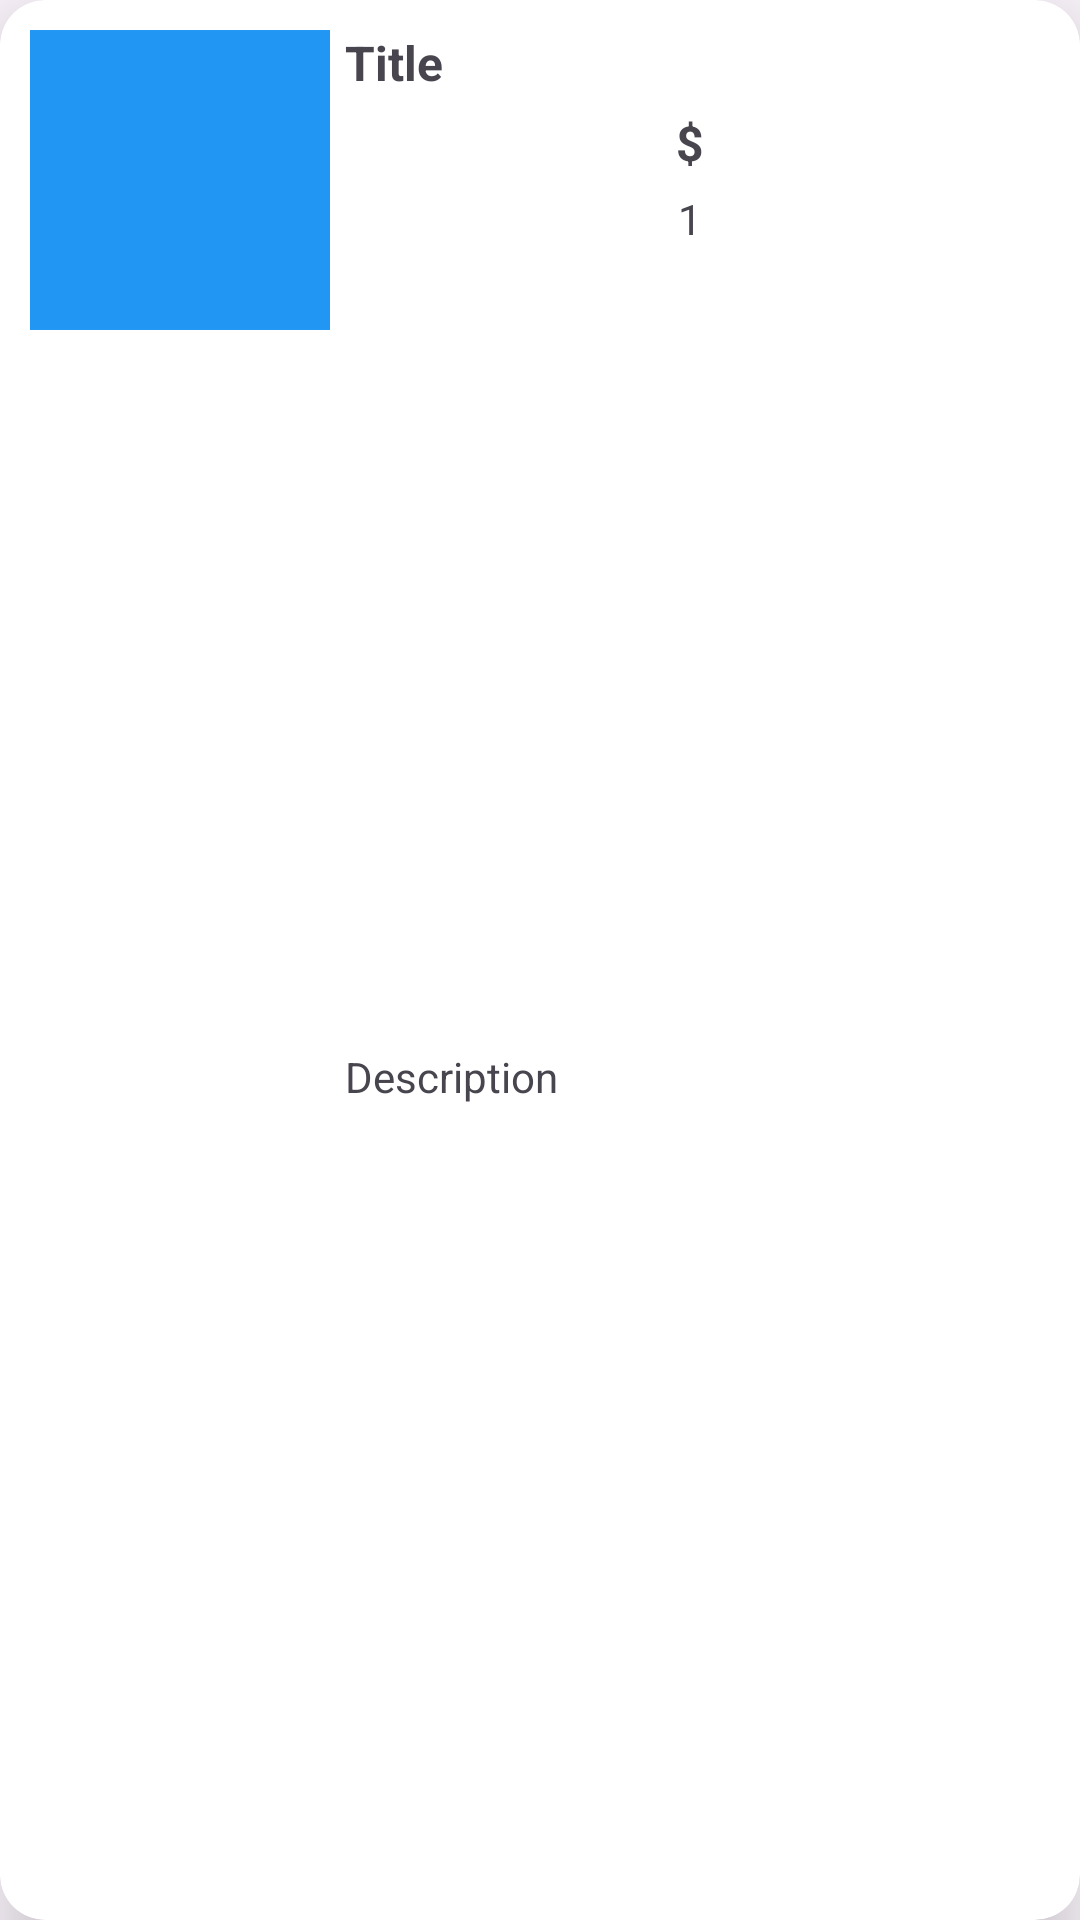

Here is an Android app screen rendered from its layout file. Give the layout XML and the strings, colors and styles it references.
<!-- AndroidManifest.xml: application theme Theme.RetrofitApi1 -->
<!-- res/layout/product_list.xml -->
<?xml version="1.0" encoding="utf-8"?>
<androidx.cardview.widget.CardView xmlns:android="http://schemas.android.com/apk/res/android"
    xmlns:tools="http://schemas.android.com/tools"
    android:layout_width="match_parent"
    android:layout_height="wrap_content"
    xmlns:app="http://schemas.android.com/apk/res-auto"
    app:cardElevation="15dp"
    app:cardCornerRadius="15dp"
    android:layout_marginTop="10dp"
    android:layout_marginHorizontal="10dp">

    <androidx.constraintlayout.widget.ConstraintLayout
        android:layout_width="match_parent"
        android:layout_height="match_parent"
        android:padding="10dp">

        <ImageView
            android:id="@+id/productImage"
            android:layout_width="100dp"
            android:layout_height="100dp"
            android:src="#2196F3"
            app:layout_constraintStart_toStartOf="parent"
            app:layout_constraintTop_toTopOf="parent" />

        <TextView
            android:id="@+id/nameTxt"
            android:layout_width="0dp"
            android:layout_height="wrap_content"
            android:layout_marginHorizontal="5dp"
            android:text="Title"
            android:textSize="16sp"
            android:textStyle="bold"
            app:layout_constraintEnd_toEndOf="parent"
            app:layout_constraintStart_toEndOf="@+id/productImage"
            app:layout_constraintTop_toTopOf="parent" />

        <TextView
            android:id="@+id/priceTxt"
            android:layout_width="0dp"
            android:layout_height="wrap_content"
            android:text="$"
            android:layout_marginHorizontal="5dp"
            android:layout_marginTop="5dp"
            android:textSize="16sp"
            android:textStyle="bold"
            android:gravity="center"
            app:layout_constraintEnd_toEndOf="parent"
            app:layout_constraintStart_toEndOf="@+id/productImage"
            app:layout_constraintTop_toBottomOf="@+id/nameTxt" />

        <TextView
            android:id="@+id/Id"
            android:layout_width="0dp"
            android:layout_height="wrap_content"
            app:layout_constraintEnd_toEndOf="parent"
            android:layout_marginHorizontal="5dp"
            android:layout_marginTop="5dp"
            android:text="1"
            android:gravity="center"
            app:layout_constraintStart_toEndOf="@+id/productImage"
            app:layout_constraintTop_toBottomOf="@+id/priceTxt" />

        <TextView
            android:id="@+id/desId"
            android:layout_width="0dp"
            android:layout_height="wrap_content"
            android:layout_marginHorizontal="5dp"
            android:layout_marginTop="5dp"
            android:text="Description"
            app:layout_constraintBottom_toBottomOf="parent"
            app:layout_constraintEnd_toEndOf="parent"
            app:layout_constraintStart_toEndOf="@+id/productImage"
            app:layout_constraintTop_toBottomOf="@+id/Id" />


    </androidx.constraintlayout.widget.ConstraintLayout>

</androidx.cardview.widget.CardView>
<!-- resources referenced by this layout -->
<resources>
  <style name="Theme.RetrofitApi1" parent="Base.Theme.RetrofitApi1" />
  <style name="Base.Theme.RetrofitApi1" parent="Theme.Material3.DayNight.NoActionBar">
          
          
      </style>
</resources>
